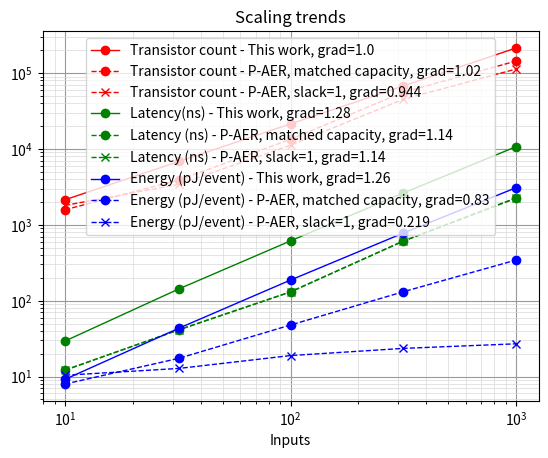

Write Python code to recreate this figure.
# -*- coding: utf-8 -*-
"""
Create scaling diagram based on numbers manually brought here from analysis 
of snbl vs paer ams/spectre simulations 
"""

import numpy as np
import matplotlib.pyplot as plt

pairs = [
    5,
    16,
    50,
    158,
    500,
]

inputs = np.array(pairs) * 2

transistors_snbl = [
    2140,
    6850,
    21400,
    67600,
    214000,
]

transistors_paer_matched = [
1580,
3900,
13400,
55800,
144000,
]

transistors_paer_nominal = [
1800,
3420,
11200,
45100,
113000,
]

latency_snbl = [
29.4,
143,
614,
2620,
10700,
]

latency_paer_matched = [
12.1,
41.5,
131,
611,
2260,
]

latency_paer_nominal = [
12.2,
41.2,
130,
607,
2240,
]

energy_snbl = [
9.19,
43.4,
187,
777,
3080,
]

energy_paer_matched = [
7.97,
17.4,
47.8,
131,
343
]

energy_paer_nominal = [
10.4,
12.8,
18.9,
23.5,
27
]

def loglog_slope(x, y):
    """
    Fit log(y) = m * log(x) + c and return rounded m
    """
    x = np.asarray(x, dtype=float)
    y = np.asarray(y, dtype=float)

    # Filter invalid points
    mask = (x > 0) & (y > 0) & np.isfinite(x) & np.isfinite(y)
    if mask.sum() < 2:
        raise ValueError("Need at least two valid (x>0, y>0, finite) points.")

    x = x[mask]
    y = y[mask]

    lx, ly = np.log10(x), np.log10(y)

    # Linear regression
    coeffs, cov = np.polyfit(lx, ly, 1, cov=True)
    m, _ = coeffs

    # Helper: round to 3 significant figures
    def round_sf(val, sf=3):
        if val == 0 or not np.isfinite(val):
            return val
        return float(f"{val:.{sf}g}")

    return round_sf(m)

plt.close('all')

linewidth = 1

fig, ax = plt.subplots()
legend = []

def add_line(data, linespec, desc):
    ax.loglog(inputs, data, linespec, linewidth=linewidth)
    legend.append(desc + ', grad=' + str(loglog_slope(inputs, data)))


add_line(transistors_snbl, '-or', 'Transistor count - This work')
add_line(transistors_paer_matched, '--or', 'Transistor count - P-AER, matched capacity')
add_line(transistors_paer_nominal, '--xr', 'Transistor count - P-AER, slack=1')

add_line(latency_snbl, '-og', 'Latency(ns) - This work')
add_line(latency_paer_matched, '--og', 'Latency (ns) - P-AER, matched capacity')
add_line(latency_paer_nominal, '--xg', 'Latency (ns) - P-AER, slack=1')

add_line(energy_snbl, '-ob', 'Energy (pJ/event) - This work')
add_line(energy_paer_matched, '--ob', 'Energy (pJ/event) - P-AER, matched capacity')
add_line(energy_paer_nominal, '--xb', 'Energy (pJ/event) - P-AER, slack=1')

ax.set_title('Scaling trends')
ax.set_ylabel('')
ax.legend(legend)
ax.set_axisbelow(True)
ax.minorticks_on()
ax.grid(True, which='major', color='0.6', linewidth=0.8)
ax.grid(True, which='minor', color='0.85', linewidth=0.5)
ax.set_xlabel('Inputs')




